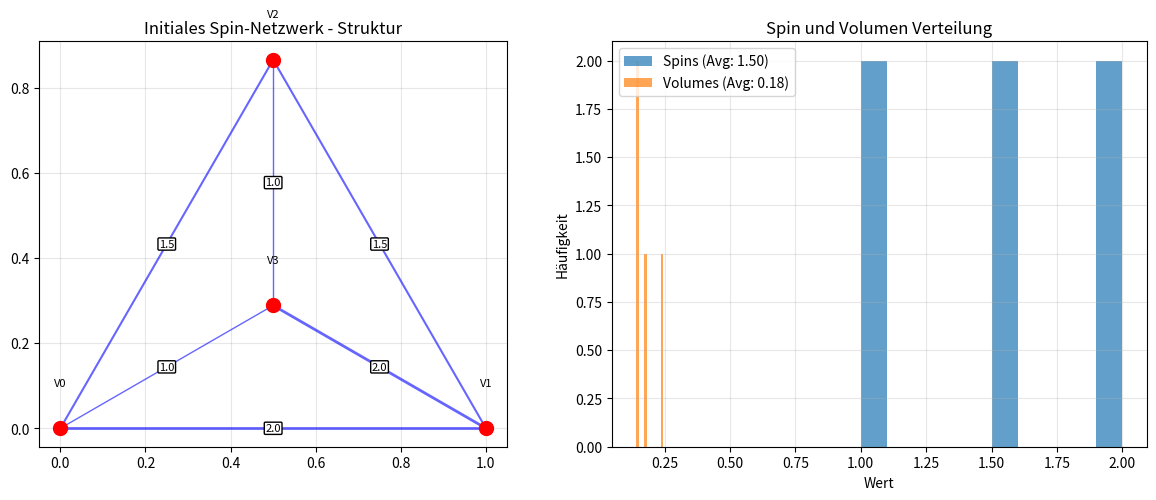
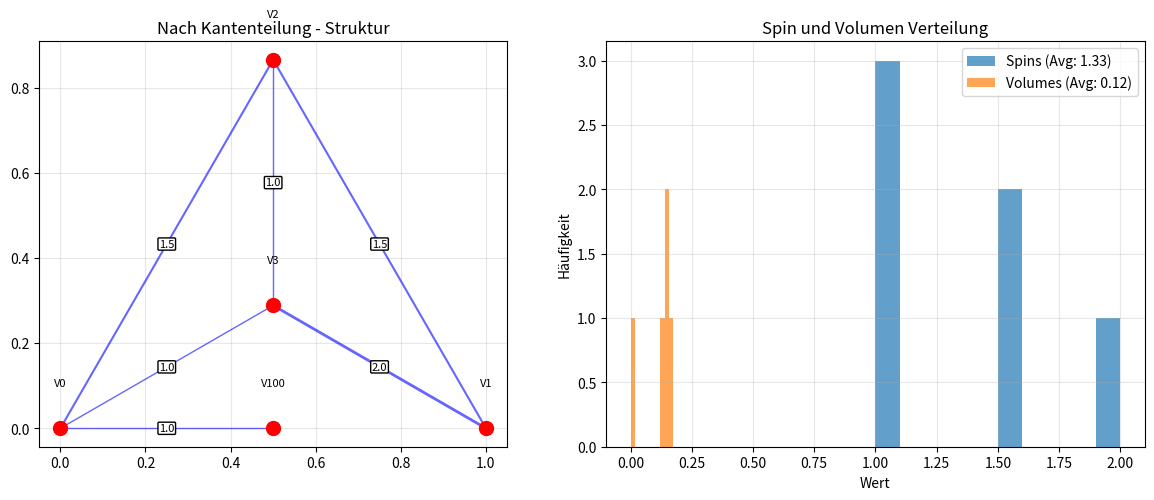

Python code for these plots, in order:
#!/usr/bin/env python3
# -*- coding: utf-8 -*-
"""
Spin-Netzwerk-Klasse.py

Created on Sat Oct 25 18:09:02 2025

[redacted]
"""

import numpy as np
from typing import List, Dict, Tuple, Set
from dataclasses import dataclass
import matplotlib.pyplot as plt
from collections import defaultdict

@dataclass
class SpinEdge:
    """Spin-Kante mit geometrischer Information"""
    id: int
    source: int  # Startknoten
    target: int  # Zielknoten  
    spin: float  # Spin-Label j ∈ {0, 1/2, 1, 3/2, ...}
    length: float = 1.0  # Relative Länge für Visualisierung
    
    @property
    def area(self) -> float:
        """Quantisierte Fläche gemäß LQG: A = 8πγℓₚ² √[j(j+1)]"""
        return np.sqrt(self.spin * (self.spin + 1))
    
    def __hash__(self):
        return hash(self.id)

@dataclass  
class SpinVertex:
    """Spin-Knoten mit Intertwiner-Information"""
    id: int
    edges: List[int]  # IDs der angeschlossenen Kanten
    volume: float = 0.0  # Quantisiertes Volumen
    position: Tuple[float, float, float] = (0, 0, 0)  # 3D-Position
    
    def __hash__(self):
        return hash(self.id)

class SpinNetwork:
    """
    Spin-Netzwerk Klasse für LQG-Simulationen
    Repräsentiert einen quanten-geometrischen Zustand
    """
    
    def __init__(self, vertices: List[SpinVertex] = None, edges: List[SpinEdge] = None):
        self.vertices = vertices or []
        self.edges = edges or []
        self.vertex_dict = {v.id: v for v in self.vertices}
        self.edge_dict = {e.id: e for e in self.edges}
        
        # Metriken
        self._total_volume = None
        self._total_area = None
        
    def add_vertex(self, vertex: SpinVertex):
        """Fügt einen Knoten hinzu"""
        if vertex.id not in self.vertex_dict:
            self.vertices.append(vertex)
            self.vertex_dict[vertex.id] = vertex
            self._total_volume = None  # Cache invalidieren
            
    def add_edge(self, edge: SpinEdge):
        """Fügt eine Kante hinzu und verknüpft sie mit Knoten"""
        if edge.id not in self.edge_dict:
            self.edges.append(edge)
            self.edge_dict[edge.id] = edge
            
            # Verknüpfe mit Quellknoten
            if edge.source in self.vertex_dict:
                self.vertex_dict[edge.source].edges.append(edge.id)
                
            # Verknüpfe mit Zielknoten  
            if edge.target in self.vertex_dict:
                self.vertex_dict[edge.target].edges.append(edge.id)
                
            self._total_area = None  # Cache invalidieren
    
    @property
    def total_volume(self) -> float:
        """Gesamtvolumen des Spin-Netzwerks"""
        if self._total_volume is None:
            self._total_volume = sum(v.volume for v in self.vertices)
        return self._total_volume
    
    @property 
    def total_area(self) -> float:
        """Gesamtfläche des Spin-Netzwerks"""
        if self._total_area is None:
            self._total_area = sum(e.area for e in self.edges)
        return self._total_area
    
    def get_vertex_edges(self, vertex_id: int) -> List[SpinEdge]:
        """Gibt alle mit einem Knoten verbundenen Kanten zurück"""
        if vertex_id not in self.vertex_dict:
            return []
        return [self.edge_dict[eid] for eid in self.vertex_dict[vertex_id].edges 
                if eid in self.edge_dict]
    
    def get_adjacent_vertices(self, vertex_id: int) -> List[SpinVertex]:
        """Gibt alle benachbarten Knoten zurück"""
        adjacent = set()
        for edge in self.get_vertex_edges(vertex_id):
            if edge.source == vertex_id:
                adjacent.add(edge.target)
            else:
                adjacent.add(edge.source)
        return [self.vertex_dict[vid] for vid in adjacent if vid in self.vertex_dict]
    
    def calculate_vertex_volume(self, vertex_id: int) -> float:
        """
        Berechnet das quantisierte Volumen eines Knotens
        Vereinfachte Formel basierend auf angeschlossenen Spins
        """
        edges = self.get_vertex_edges(vertex_id)
        if len(edges) < 3:
            return 0.0
            
        # Vereinfachte Volumen-Formel (Ashtekar-Lewandowski)
        spins = [e.spin for e in edges]
        # Hier könnte die eigentliche LQG-Volumen-Formel implementiert werden
        return np.sqrt(np.abs(np.prod(spins))) * 0.1
    
    def update_volumes(self):
        """Aktualisiert alle Knoten-Volumina"""
        for vertex in self.vertices:
            vertex.volume = self.calculate_vertex_volume(vertex.id)
        self._total_volume = None
    
    def spin_network_entropy(self) -> float:
        """
        Berechnet eine Entropie-Metrik für das Spin-Netzwerk
        Höhere Entropie = mehr Unordnung/Struktur
        """
        spins = [e.spin for e in self.edges]
        volumes = [v.volume for v in self.vertices]
        
        if not spins or not volumes:
            return 0.0
            
        # Entropie basierend auf Spin- und Volumen-Verteilung
        spin_hist = np.histogram(spins, bins=5, density=True)[0]
        volume_hist = np.histogram(volumes, bins=5, density=True)[0]
        
        spin_entropy = -np.sum(p * np.log(p) for p in spin_hist if p > 0)
        volume_entropy = -np.sum(p * np.log(p) for p in volume_hist if p > 0)
        
        return (spin_entropy + volume_entropy) / 2
    
    def homogeneity_metric(self) -> float:
        """
        Misst die Homogenität des Netzwerks
        1.0 = perfekt homogen, 0.0 = hochgradig strukturiert
        """
        if len(self.vertices) < 2:
            return 1.0
            
        volumes = [v.volume for v in self.vertices]
        spins = [e.spin for e in self.edges]
        
        volume_variation = np.std(volumes) / (np.mean(volumes) + 1e-10)
        spin_variation = np.std(spins) / (np.mean(spins) + 1e-10)
        
        # Homogenität ist invers zur Variation
        homogeneity = 1.0 / (1.0 + volume_variation + spin_variation)
        return homogeneity
    
    def copy(self) -> 'SpinNetwork':
        """Erstellt eine tiefe Kopie des Netzwerks"""
        new_vertices = [SpinVertex(v.id, v.edges.copy(), v.volume, v.position) 
                       for v in self.vertices]
        new_edges = [SpinEdge(e.id, e.source, e.target, e.spin, e.length) 
                    for e in self.edges]
        return SpinNetwork(new_vertices, new_edges)
    
    def visualize_2d(self, title="Spin Network"):
        """
        Einfache 2D-Visualisierung ohne networkx
        """
        fig, (ax1, ax2) = plt.subplots(1, 2, figsize=(12, 5))
        
        # Plot 1: Knoten und Kanten
        ax1.set_title(f"{title} - Struktur")
        
        # Zeichne Kanten
        for edge in self.edges:
            if edge.source in self.vertex_dict and edge.target in self.vertex_dict:
                src_pos = self.vertex_dict[edge.source].position
                tgt_pos = self.vertex_dict[edge.target].position
                
                # 2D-Projektion (ignoriere z-Koordinate)
                ax1.plot([src_pos[0], tgt_pos[0]], 
                        [src_pos[1], tgt_pos[1]], 
                        'b-', alpha=0.6, linewidth=edge.spin)
                
                # Kanten-Label (Spin)
                mid_x = (src_pos[0] + tgt_pos[0]) / 2
                mid_y = (src_pos[1] + tgt_pos[1]) / 2
                ax1.text(mid_x, mid_y, f'{edge.spin}', fontsize=8, 
                        ha='center', va='center', bbox=dict(boxstyle="round,pad=0.1", facecolor="white"))
        
        # Zeichne Knoten
        for vertex in self.vertices:
            ax1.plot(vertex.position[0], vertex.position[1], 'ro', markersize=10)
            ax1.text(vertex.position[0], vertex.position[1] + 0.1, f'V{vertex.id}', 
                    fontsize=8, ha='center')
        
        ax1.set_aspect('equal')
        ax1.grid(True, alpha=0.3)
        
        # Plot 2: Metriken
        ax2.set_title("Spin und Volumen Verteilung")
        
        # Spin-Verteilung
        spins = [e.spin for e in self.edges]
        volumes = [v.volume for v in self.vertices]
        
        if spins:
            ax2.hist(spins, bins=10, alpha=0.7, label=f'Spins (Avg: {np.mean(spins):.2f})')
        if volumes:
            ax2.hist(volumes, bins=10, alpha=0.7, label=f'Volumes (Avg: {np.mean(volumes):.2f})')
        
        ax2.legend()
        ax2.set_xlabel("Wert")
        ax2.set_ylabel("Häufigkeit")
        ax2.grid(True, alpha=0.3)
        
        plt.tight_layout()
        plt.show()

# Beispiel für LQG-Operationen auf Spin-Netzwerken
class LQGOperations:
    """Sammlung von LQG-Operationen auf Spin-Netzwerken"""
    
    @staticmethod
    def vertex_creation(network: SpinNetwork, vertex_id: int, position: Tuple[float, float, float]) -> SpinNetwork:
        """Erzeugt einen neuen Knoten (vereinfacht)"""
        new_vertex = SpinVertex(vertex_id, [], 0.0, position)
        new_network = network.copy()
        new_network.add_vertex(new_vertex)
        return new_network
    
    @staticmethod
    def edge_split(network: SpinNetwork, edge_id: int, new_vertex_id: int) -> SpinNetwork:
        """Teilt eine Kante durch Einfügen eines neuen Knotens"""
        if edge_id not in network.edge_dict:
            return network
            
        edge = network.edge_dict[edge_id]
        new_network = network.copy()
        
        # Entferne alte Kante
        new_network.edges = [e for e in new_network.edges if e.id != edge_id]
        new_network.edge_dict.pop(edge_id, None)
        
        # Erstelle neuen Knoten in der Mitte
        if edge.source in network.vertex_dict and edge.target in network.vertex_dict:
            src_pos = network.vertex_dict[edge.source].position
            tgt_pos = network.vertex_dict[edge.target].position
            mid_pos = (
                (src_pos[0] + tgt_pos[0]) / 2,
                (src_pos[1] + tgt_pos[1]) / 2,
                (src_pos[2] + tgt_pos[2]) / 2
            )
        else:
            mid_pos = (0, 0, 0)
            
        new_vertex = SpinVertex(new_vertex_id, [], 0.0, mid_pos)
        new_network.add_vertex(new_vertex)
        
        # Erstelle zwei neue Kanten
        new_edge1 = SpinEdge(edge_id * 10, edge.source, new_vertex_id, edge.spin / 2)
        new_edge2 = SpinEdge(edge_id * 10 + 1, new_vertex_id, edge.target, edge.spin / 2)
        
        new_network.add_edge(new_edge1)
        new_network.add_edge(new_edge2)
        new_network.update_volumes()
        
        return new_network
    
    @staticmethod
    def spin_fluctuation(network: SpinNetwork, edge_id: int, delta_spin: float) -> SpinNetwork:
        """Ändert den Spin einer Kante (Quanten-Fluktuation)"""
        if edge_id not in network.edge_dict:
            return network
            
        new_network = network.copy()
        edge = new_network.edge_dict[edge_id]
        
        # Ändere Spin (bleibt in halbzahligen Werten)
        new_spin = max(0.5, edge.spin + delta_spin)
        new_spin = round(new_spin * 2) / 2  # Auf halbe Zahlen runden
        
        edge.spin = new_spin
        new_network.update_volumes()
        new_network._total_area = None
        
        return new_network

# Beispiel für die Verwendung
def create_example_spin_network() -> SpinNetwork:
    """Erstellt ein Beispiel-Spin-Netzwerk"""
    network = SpinNetwork()
    
    # Erstelle 4 Knoten (Tetraeder)
    positions = [
        (0, 0, 0), (1, 0, 0), (0.5, np.sqrt(3)/2, 0), (0.5, np.sqrt(3)/6, np.sqrt(2/3))
    ]
    
    for i in range(4):
        network.add_vertex(SpinVertex(i, [], 0.0, positions[i]))
    
    # Erstelle Kanten zwischen allen Knotenpaaren
    edge_id = 0
    for i in range(4):
        for j in range(i+1, 4):
            spin = np.random.choice([0.5, 1.0, 1.5, 2.0])
            network.add_edge(SpinEdge(edge_id, i, j, spin))
            edge_id += 1
    
    network.update_volumes()
    return network

# Test der Implementation
if __name__ == "__main__":
    # Erstelle Beispiel-Netzwerk
    network = create_example_spin_network()
    
    print("Spin-Netzwerk erstellt:")
    print(f"- {len(network.vertices)} Knoten")
    print(f"- {len(network.edges)} Kanten") 
    print(f"- Gesamtvolumen: {network.total_volume:.3f}")
    print(f"- Gesamtfläche: {network.total_area:.3f}")
    print(f"- Entropie: {network.spin_network_entropy():.3f}")
    print(f"- Homogenität: {network.homogeneity_metric():.3f}")
    
    # Visualisiere das Netzwerk
    network.visualize_2d("Initiales Spin-Netzwerk")
    
    # Teste LQG-Operationen
    ops = LQGOperations()
    new_network = ops.edge_split(network, 0, 100)
    print(f"\nNach Kantenteilung:")
    print(f"- {len(new_network.vertices)} Knoten")
    print(f"- {len(new_network.edges)} Kanten")
    print(f"- Homogenität: {new_network.homogeneity_metric():.3f}")
    
    # Visualisiere das modifizierte Netzwerk
    new_network.visualize_2d("Nach Kantenteilung")
    
    # Teste Spin-Fluktuation
    fluctuated_network = ops.spin_fluctuation(network, 1, 0.5)
    print(f"\nNach Spin-Fluktuation:")
    print(f"- Homogenität: {fluctuated_network.homogeneity_metric():.3f}")